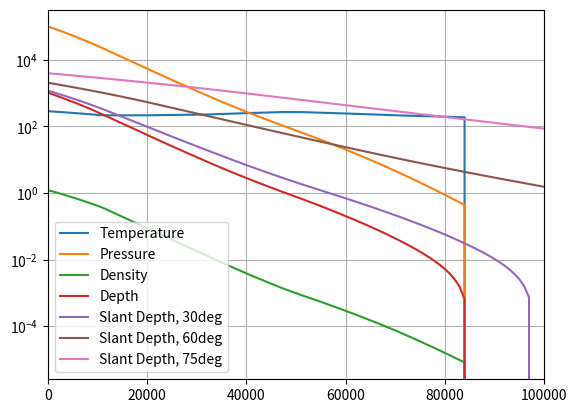

This chart was generated by the following Python code:
import numpy as np
from scipy.integrate import quad

class Atmosphere:
    """
    Class containing constants and methods for using the US Standard Atmosphere of 1976
    
    The temperature is assumed to change linearly with height above sea level. From this
    and the assumption of hybrdostatic equilibrium the pressure and density are calculated.

    While instantiated, the default parameters give the US Standard Atmosphere. Other
    atmospheres can be provided
    """

    # Class constants for 1976 US Standard Atmosphere
    temperature_sea_level = 288.15    # K
    pressure_sea_level    = 101325    # Pa
    density_sea_level     = 1.225     # kg/m3
    air_mol_weight        = 28.9644   # amu
    gravity               = 9.80665   # m/s2
    gas_constant          = 8.31432   # J/MolK
    gMR           = gravity * air_mol_weight / gas_constant

    def __init__(self,altitudes=None,rel_pressure=None,temperatures=None,temp_gradient=None):
        """
        Create and instance of an atmospheric model. 

        If no parameters are provided, the US Standard Atmosphere is
        used. It uses these values
            altitudes    = np.array([0.,11000.,20000.,32000.,47000.,51000.,71000.,84852.])
            rel_pressure = np.array([1.,
                                     2.23361105092158e-1,5.40329501078488e-2,8.56667835929167e-3,
                                     1.09456013377711e-3,6.60635313285837e-4,3.90468337334393e-5,
                                     3.68500952357479e-6])
            temperatures = np.array([288.15,216.65,216.65,228.65,270.65,270.65,214.65,186.946])
            temp_gradient = np.array([-0.0065,0.,0.001,0.0028,0.,-0.0028,-0.002,0.])

        If another atmosphere is to be created, each of the parameters should be an identical length
        ndarray. All the parameters must be specified or none of them. The altitudes array must
        be ordered.
        """
        if altitudes is None and rel_pressure is None and \
           temperatures is None and temp_gradient is None:
            self.altitudes    = np.array([0.,11000.,20000.,32000.,47000.,51000.,71000.,84852.])            # m above SL
            self.rel_pressure = np.array([1.,
                                       2.23361105092158e-1,5.40329501078488e-2,8.56667835929167e-3,
                                       1.09456013377711e-3,6.60635313285837e-4,3.90468337334393e-5,
                                       3.68500952357479e-6])
            self.temperatures = np.array([288.15,216.65,216.65,228.65,270.65,270.65,214.65,186.946]) # K
            self.temp_gradient = np.array([-0.0065,0.,0.001,0.0028,0.,-0.0028,-0.002,0.])    # K/m
        else:
            self.altitudes     = altitudes
            self.rel_pressure  = rel_pressure
            self.temperatures  = temperatures
            self.temp_gradient = temp_gradient
        self.maximum_height = self.altitudes[-1]
        self.minimum_height = self.altitudes[0]

    def atmosphere(self,h):
        """
        This function returns atmospheric temperature, pressure, and density as a function of height.
        
        Parameters:
            h - height in atmosphere. This can be an ndarray or a single value. [m]

        Returns:
            T   - temperature [K]
            P   - pressure [Pa]
            rho - density [kg/m3]
        """
        if type(h) is not np.ndarray:
            h = np.array([h],dtype=float)
            nin = 0
        else:
            nin = len(h)

        # Find the entry in the tables for each height
        too_low  = h < self.minimum_height
        too_high = h > self.maximum_height
        indx  = np.searchsorted(self.altitudes,h,side='right')
        idx = indx - 1

        # Find the temperature at height
        altitude        = self.altitudes[idx]
        base_temp       = self.temperatures[idx]
        temp_gradient   = self.temp_gradient[idx]
        delta_altitude  = h - altitude
        temperature     = base_temp + temp_gradient*delta_altitude

        # Find the relative pressure at height
        base_rel_pressure = self.rel_pressure[idx]
        flat = np.abs(temp_gradient) < 1.e-10
        rel_pressure = np.empty_like(h)
        rel_pressure[flat]  = base_rel_pressure[flat]  * \
                              np.exp(-self.gMR/1000*delta_altitude[flat]/base_temp[flat])
        rel_pressure[~flat] = base_rel_pressure[~flat] * \
                              (base_temp[~flat]/temperature[~flat])**(self.gMR/1000/temp_gradient[~flat])
        pressure = rel_pressure * self.pressure_sea_level
        density  = rel_pressure * self.density_sea_level * self.temperature_sea_level/temperature 

        temperature[too_low] = self.temperature_sea_level
        pressure[too_low]    = self.pressure_sea_level
        density[too_low]     = self.density_sea_level
        temperature[too_high] = 0.
        pressure[too_high]    = 0.
        density[too_high]     = 0.
        
        T = temperature
        P = pressure
        rho = density

        if nin == 0:
            return T[0],P[0],rho[0]
        else:
            return T,P,rho

    def temperature(self,h):
        """
        This function returns temperature as a function of height.
        
        Parameters:
            h - height in atmosphere. This can be an ndarray or a single value. [m]

        Returns:
            T - temperature [K]
        """
        T,_,_ = self.atmosphere(h)
        return(T)

    def pressure(self,h):
        """
        This function returns pressure as a function of height.
        
        Parameters:
            h - height in atmosphere. This can be an ndarray or a single value. [m]

        Returns:
            P - pressure [Pa]
        """
        _,P,_ = self.atmosphere(h)
        return(P)
    
    def density(self,h):
        """
        This function returns density as a function of height.
        
        Parameters:
            h - height in atmosphere. This can be an ndarray or a single value. [m]

        Returns:
            rho - density [kg/m3]
        """
        _,_,rho = self.atmosphere(h)
        return(rho)
    
    def delta(self,h):
        """
        This function returns the difference of the index-of-refraction from unity.
        
        Parameters:
            h - height in atmosphere. This can be an ndarray or a single value. [m]
        
        Returns:
            delta - equal to n - 1.
        """
        T,P,_ = self.atmosphere(h)
        P /= 1000.       # Pa -> kPa
        return 7.86e-4*P/T
        
    def depth(self,h1,h2=None):
        """
        This function returns atmospheric depth. It is the integral of atmospheric density between two heights.
        
        Parameters:
        These parameters can be ndarrays or single values.
        
        h1 - height 1 in atmosphere. This can be an ndarray or a single value. [m]
        h2 - height 2; Default is hMaxAtm. This can be an ndarray or a single value [m]
        
        If both h1 and h2 are ndarrays, they must be the same size (the length 
        of the shorter array is used).
        
        If h1 or h2 is greater than hMaxAtm, hMaxAtm is used.
        
        Returns:
        The integral of rho from h1 to h2. The result is converted into g/cm2.
        
        """
        if h2 is None:
            h2 = self.maximum_height*np.ones_like(h1)
            
        if type(h1) is not np.ndarray and type(h2) is not np.ndarray:
            h1 = np.array([h1],dtype=float)
            h2 = np.array([h2],dtype=float)
            nin = 0
        elif type(h2) is not np.ndarray:
            h2 = h2*np.ones_like(h1)
            nin = len(h1)
        elif type(h1) is not np.ndarray:
            h1 = h1*np.ones_like(h2)
            nin = len(h2)
        else:
            nin = min(len(h1),len(h2))

        A = h1.copy()
        B = h2.copy()
        A[A<self.minimum_height] = self.minimum_height
        B[B<self.minimum_height] = self.minimum_height
        A[A>self.maximum_height] = self.maximum_height
        B[B>self.maximum_height] = self.maximum_height

        depth = np.array([quad(self.density,a,b)[0] for a,b in zip(A,B)])
        depth /= 10. # 1 km/m2 == 1000/10,000 g/cm2

        if nin == 0:
            return depth[0]
        else:
            return depth

    def slant_depth(self,theta,d1,d2=None):
        """
        This function returns atmospheric depth as a function of the slant angle with respect to the vertical.
        
        Parameters:
            theta - slant angle with respect to the vertical.This can be an ndarray or a single value. [rad]
            d1 - Distance along slant trajectory. This can be an ndarray or a single value. [m]
            d2 - Distance along slant trajectory. This can be an ndarray or a single value. [m]
        
        If both theta, d1, and d2 are all ndarrays, they must be the same size (the length 
        of the shortest array is used).
        
        If d1 or d2 is are beyond the limits of the atmosphere, the limit of the atmosphere is used

        If d2 is not specified, the limit of the atmosphere is used.

        A flat-Earth model is assumed, so theta=pi/2 will give infinite results
        
        Returns:
            The slant depth from d2 to d1 at angle theta. [g/cm2]
        """
        if d2 is None:
            d2 = self.maximum_height/np.cos(theta)

        if type(theta) is not np.ndarray and \
           type(d1) is not np.ndarray and \
           type(d2) is not np.ndarray:
            theta = np.array([theta],dtype=float)
            d1 = np.array([d1],dtype=float)
            d2 = np.array([d2],dtype=float)
            nin = 0
        elif type(d1) is not np.ndarray and \
             type(d2) is not np.ndarray:
            d1 = d1*np.ones_like(theta)
            d2 = d2*np.ones_like(theta)
            nin = len(theta)
        elif type(theta) is not np.ndarray and \
             type(d2) is not np.ndarray:
            theta = theta*np.ones_like(d1)
            d2 = d2*np.ones_like(d1)
            nin = len(d1)
        elif type(theta) is not np.ndarray and \
             type(d1) is not np.ndarray:
            theta = theta*np.ones_like(d2)
            d1 = d1*np.ones_like(d2)
            nin = len(d2)
        elif type(theta) is not np.ndarray:
            theta = theta*np.ones_like(d1)
            nin = min(len(d1),len(d2))
        elif type(d1) is not np.ndarray:
            d1 = d1*np.ones_like(theta)
            nin = min(len(theta),len(d2))
        elif type(d2) is not np.ndarray:
            d2 = d2*np.ones_like(theta)
            nin = min(len(theta),len(d1))
        else:
            nin = min(len(theta),len(d1),len(d2))

        costheta = np.cos(theta)
        A = d1.copy()
        B = d2.copy()
        A[A<self.minimum_height] = self.minimum_height
        B[B<self.minimum_height] = self.minimum_height
        bigA = A>self.maximum_height/costheta
        A[bigA] = self.maximum_height/costheta[bigA]
        bigB = B>self.maximum_height/costheta
        B[bigB] = self.maximum_height/costheta[bigB]

        h1 = A*costheta
        h2 = B*costheta

        if nin == 0:
            return self.depth(h1,h2)/costheta[0]
        else:
            return self.depth(h1,h2)/costheta
        
if __name__ == '__main__':
    import matplotlib.pyplot as plt
    plt.ion()
    us77 = Atmosphere()
    h = np.linspace(0,100000,101)
    T,P,rho = us77.atmosphere(h)
    X = us77.depth(h)
    plt.plot(h,T,label='Temperature')
    plt.plot(h,P,label='Pressure')
    plt.plot(h,rho,label='Density')
    plt.plot(h,X,label='Depth')
    X30 = us77.slant_depth(30*np.pi/180,h)
    X60 = us77.slant_depth(60*np.pi/180,h)
    X75 = us77.slant_depth(75*np.pi/180,h)
    plt.plot(h,X30,label='Slant Depth, 30deg')
    plt.plot(h,X60,label='Slant Depth, 60deg')
    plt.plot(h,X75,label='Slant Depth, 75deg')
    plt.yscale('log')
    plt.xlim(h[0],h[-1])
    plt.grid()
    plt.legend()

    
